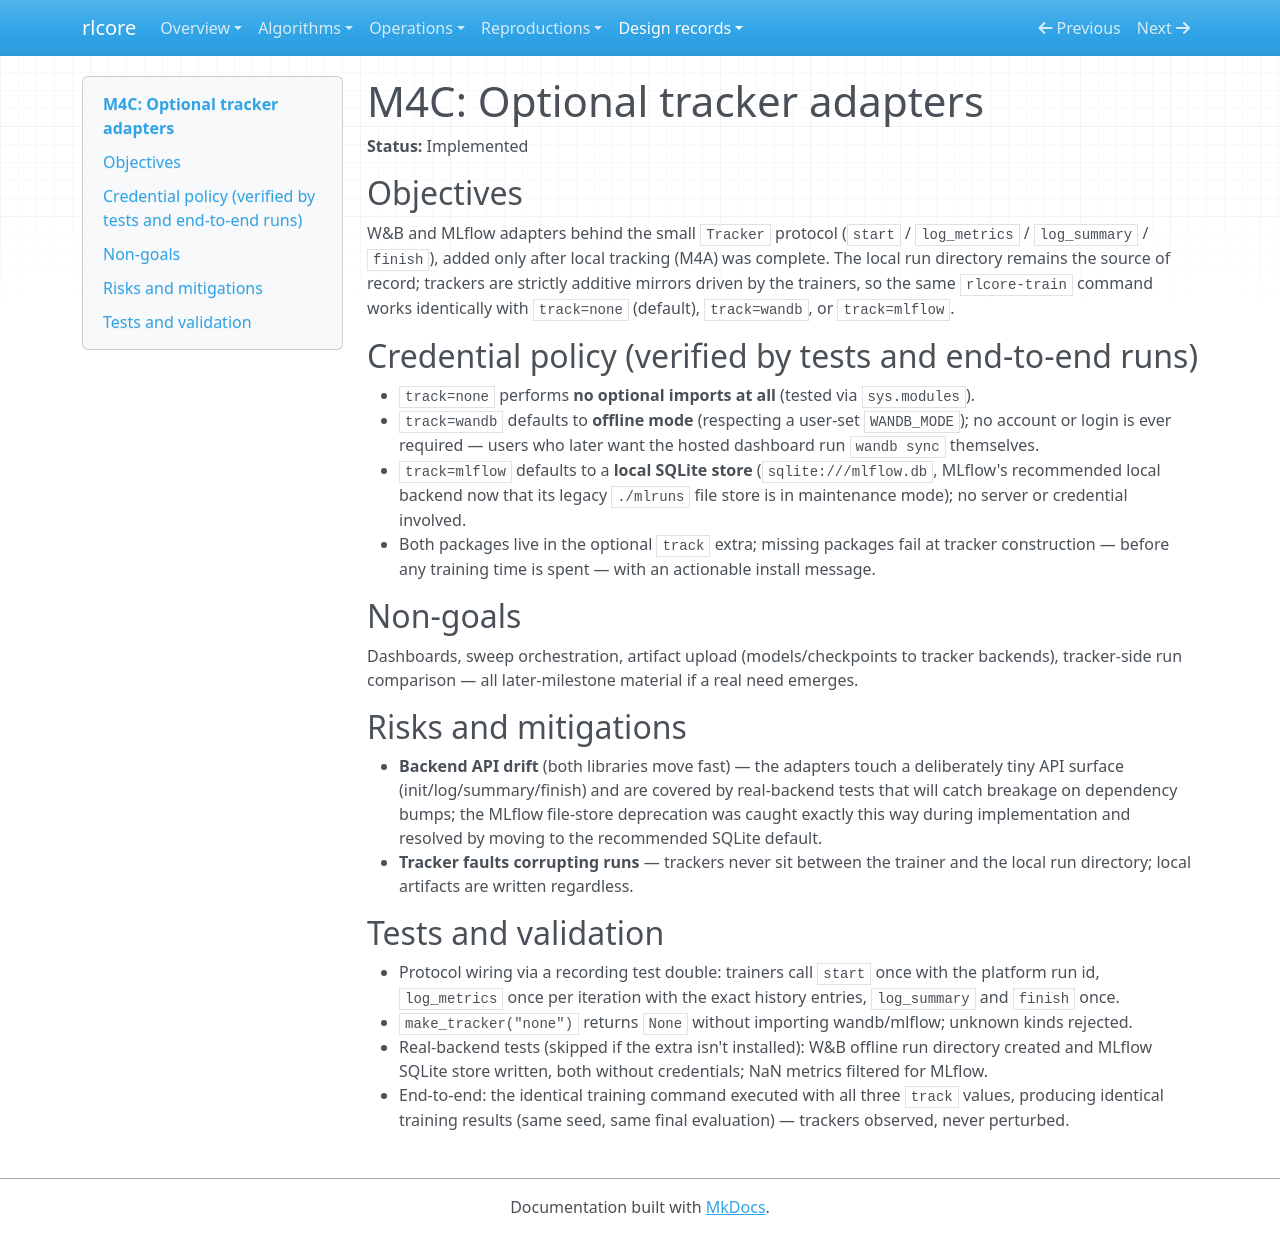

repository: winnerr-ca/ai-research-lab · page: design/m4c-tracker-adapters/index.html · generator: mkdocs

# M4C: Optional tracker adapters

**Status:** Implemented

## Objectives

W&B and MLflow adapters behind the small `Tracker` protocol
(`start` / `log_metrics` / `log_summary` / `finish`), added only after
local tracking (M4A) was complete. The local run directory remains the
source of record; trackers are strictly additive mirrors driven by the
trainers, so the same `rlcore-train` command works identically with
`track=none` (default), `track=wandb`, or `track=mlflow`.

## Credential policy (verified by tests and end-to-end runs)

- `track=none` performs **no optional imports at all** (tested via
  `sys.modules`).
- `track=wandb` defaults to **offline mode** (respecting a user-set
  `WANDB_MODE`); no account or login is ever required — users who later
  want the hosted dashboard run `wandb sync` themselves.
- `track=mlflow` defaults to a **local SQLite store**
  (`sqlite:///mlflow.db`, MLflow's recommended local backend now that its
  legacy `./mlruns` file store is in maintenance mode); no server or
  credential involved.
- Both packages live in the optional `track` extra; missing packages fail
  at tracker construction — before any training time is spent — with an
  actionable install message.

## Non-goals

Dashboards, sweep orchestration, artifact upload (models/checkpoints to
tracker backends), tracker-side run comparison — all later-milestone
material if a real need emerges.

## Risks and mitigations

- **Backend API drift** (both libraries move fast) — the adapters touch a
  deliberately tiny API surface (init/log/summary/finish) and are covered
  by real-backend tests that will catch breakage on dependency bumps; the
  MLflow file-store deprecation was caught exactly this way during
  implementation and resolved by moving to the recommended SQLite default.
- **Tracker faults corrupting runs** — trackers never sit between the
  trainer and the local run directory; local artifacts are written
  regardless.

## Tests and validation

- Protocol wiring via a recording test double: trainers call `start` once
  with the platform run id, `log_metrics` once per iteration with the
  exact history entries, `log_summary` and `finish` once.
- `make_tracker("none")` returns `None` without importing wandb/mlflow;
  unknown kinds rejected.
- Real-backend tests (skipped if the extra isn't installed): W&B offline
  run directory created and MLflow SQLite store written, both without
  credentials; NaN metrics filtered for MLflow.
- End-to-end: the identical training command executed with all three
  `track` values, producing identical training results (same seed, same
  final evaluation) — trackers observed, never perturbed.
